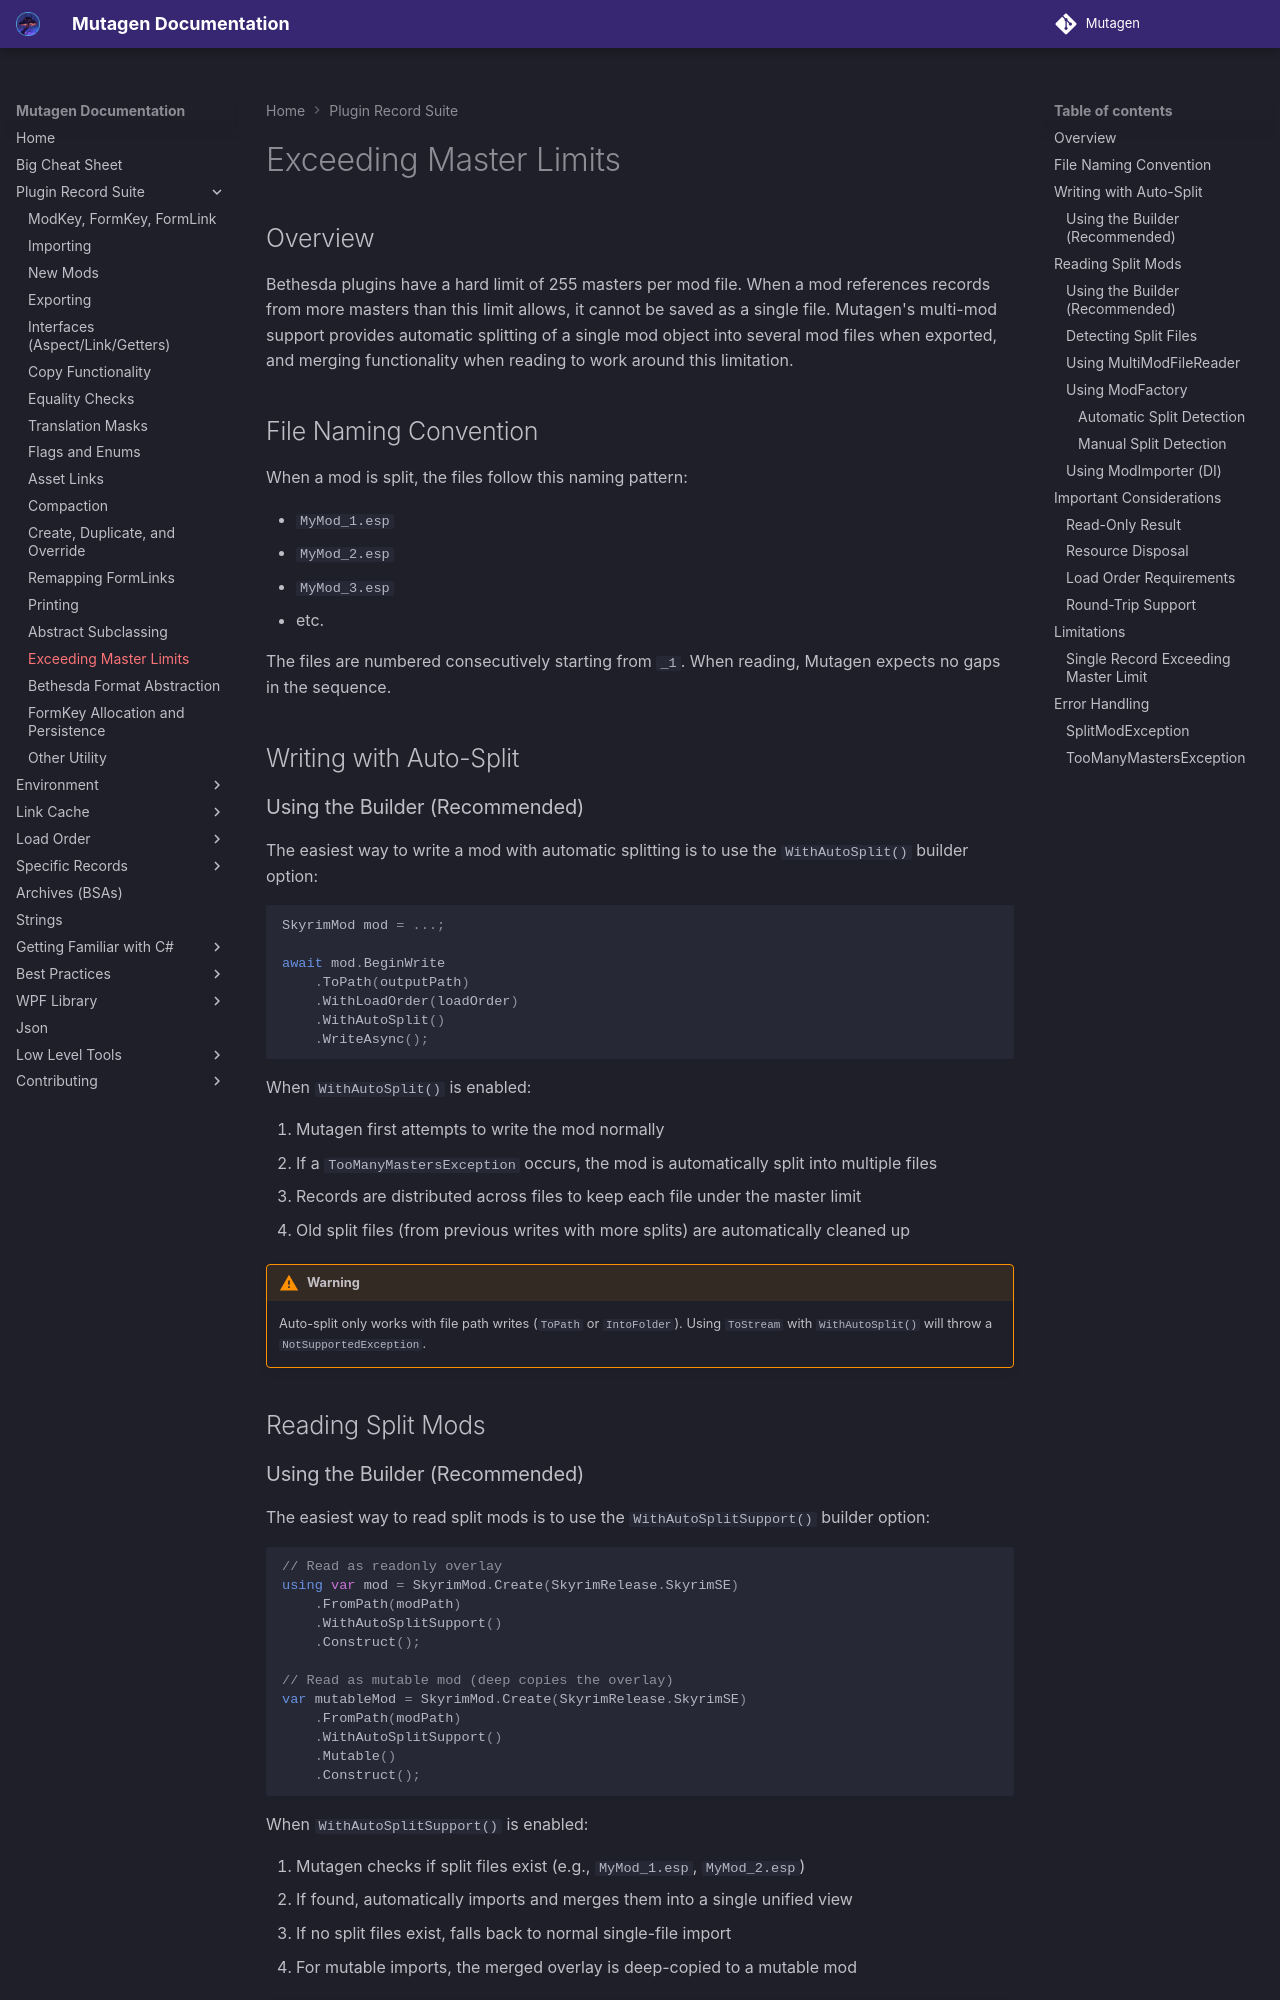

repository: Mutagen-Modding/Mutagen · page: plugins/Exceeding-Master-Limits/index.html · generator: mkdocs

# Exceeding Master Limits

## Overview

Bethesda plugins have a hard limit of 255 masters per mod file. When a mod references records from more masters than this limit allows, it cannot be saved as a single file. Mutagen's multi-mod support provides automatic splitting of a single mod object into several mod files when exported, and merging functionality when reading to work around this limitation.

## File Naming Convention

When a mod is split, the files follow this naming pattern:

- `MyMod_1.esp`
- `MyMod_2.esp`
- `MyMod_3.esp`
- etc.

The files are numbered consecutively starting from `_1`. When reading, Mutagen expects no gaps in the sequence.

## Writing with Auto-Split

### Using the Builder (Recommended)

The easiest way to write a mod with automatic splitting is to use the `WithAutoSplit()` builder option:

```cs
SkyrimMod mod = ...;

await mod.BeginWrite
    .ToPath(outputPath)
    .WithLoadOrder(loadOrder)
    .WithAutoSplit()
    .WriteAsync();
```

When `WithAutoSplit()` is enabled:

1. Mutagen first attempts to write the mod normally
2. If a `TooManyMastersException` occurs, the mod is automatically split into multiple files
3. Records are distributed across files to keep each file under the master limit
4. Old split files (from previous writes with more splits) are automatically cleaned up

!!! warning
    Auto-split only works with file path writes (`ToPath` or `IntoFolder`). Using `ToStream` with `WithAutoSplit()` will throw a `NotSupportedException`.

## Reading Split Mods

### Using the Builder (Recommended)

The easiest way to read split mods is to use the `WithAutoSplitSupport()` builder option:

```cs
// Read as readonly overlay
using var mod = SkyrimMod.Create(SkyrimRelease.SkyrimSE)
    .FromPath(modPath)
    .WithAutoSplitSupport()
    .Construct();

// Read as mutable mod (deep copies the overlay)
var mutableMod = SkyrimMod.Create(SkyrimRelease.SkyrimSE)
    .FromPath(modPath)
    .WithAutoSplitSupport()
    .Mutable()
    .Construct();
```

When `WithAutoSplitSupport()` is enabled:

1. Mutagen checks if split files exist (e.g., `MyMod_1.esp`, `MyMod_2.esp`)
2. If found, automatically imports and merges them into a single unified view
3. If no split files exist, falls back to normal single-file import
4. For mutable imports, the merged overlay is deep-copied to a mutable mod

!!! warning
    Auto-split support only works with file path reads (`FromPath`). Using `FromStream` with `WithAutoSplitSupport()` will throw a `NotSupportedException`.
